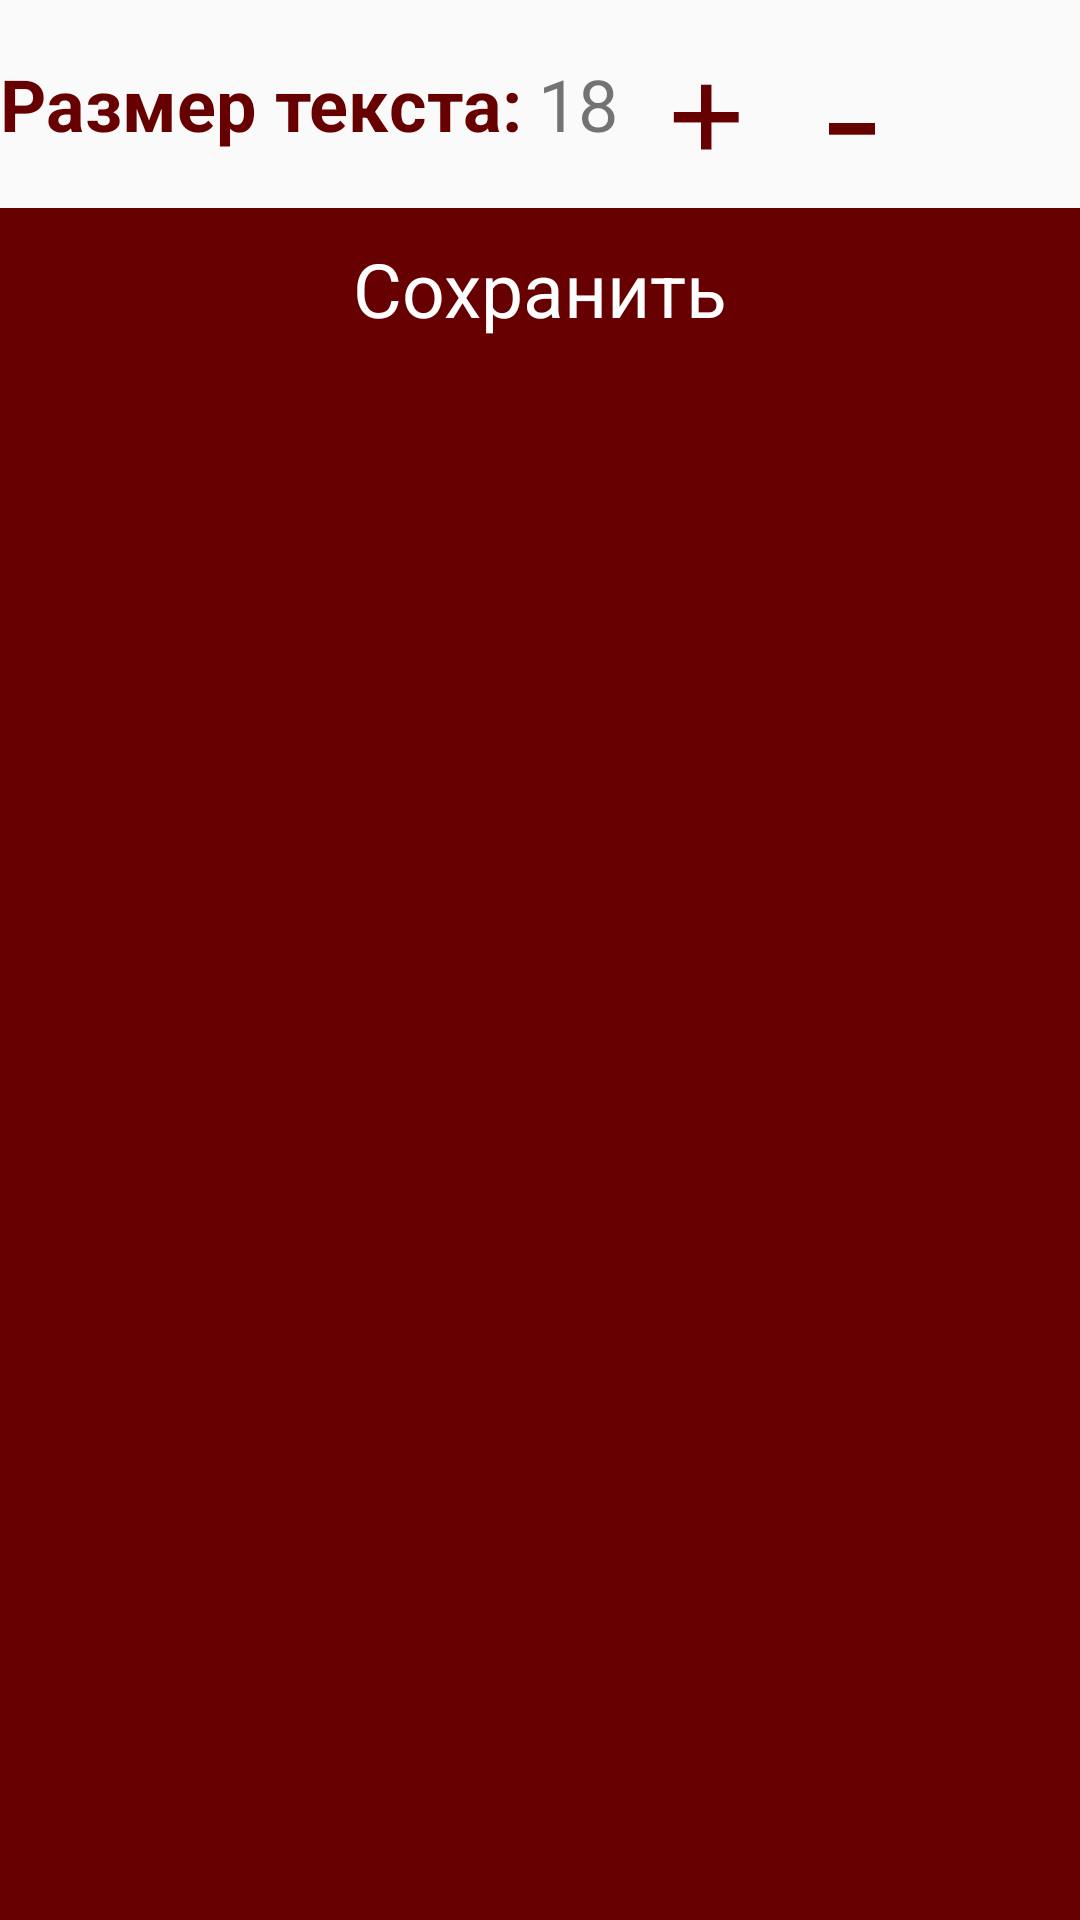

Reconstruct the res/layout file that produces this screen, plus the resources it refers to.
<!-- AndroidManifest.xml: application theme AppTheme -->
<!-- res/layout/fragment_settings.xml -->
<LinearLayout xmlns:android="http://schemas.android.com/apk/res/android"
    xmlns:tools="http://schemas.android.com/tools"
    android:layout_width="match_parent"
    android:layout_height="wrap_content"
    android:orientation="vertical"
    tools:context="com.example.litpromreader.fragments.SettingsFragment">

    


    <LinearLayout
        android:layout_width="match_parent"
        android:layout_height="wrap_content"
        android:gravity="center_vertical"
        android:orientation="horizontal">

        <TextView
            android:id="@+id/textView2"
            android:layout_width="wrap_content"
            android:layout_height="wrap_content"
            android:gravity="center_vertical"
            android:text="Размер текста:"
            android:textColor="@color/colorPrimary"
            android:textSize="24sp"
            android:textStyle="bold" />

        <TextView
            android:id="@+id/textSizeTextView"
            android:layout_width="wrap_content"
            android:layout_height="wrap_content"
            android:gravity="center_vertical"
            android:paddingLeft="5dp"
            android:paddingRight="5dp"
            android:text="18"
            android:textSize="24sp" />

        <TextView
            android:id="@+id/plusSizeTextView"
            android:layout_width="wrap_content"
            android:layout_height="wrap_content"


            android:paddingLeft="10dp"
            android:paddingRight="10dp"
            android:paddingTop="5dp"
            android:text="+"
            android:textColor="@color/colorPrimary"
            android:textSize="48sp"
            android:typeface="monospace" />

        <TextView
            android:id="@+id/minusSizeTextView"
            android:layout_width="wrap_content"
            android:layout_height="wrap_content"

            android:paddingLeft="10dp"
            android:paddingRight="10dp"
            android:paddingTop="5dp"
            android:text="-"
            android:textColor="@color/colorPrimary"
            android:textSize="48sp"
            android:typeface="monospace" />


    </LinearLayout>

    <TextView
        android:id="@+id/saveTextSizeView"
        android:layout_width="match_parent"
        android:layout_height="wrap_content"

        android:layout_weight="1"
        android:background="@color/colorPrimary"
        android:padding="10dp"
        android:text="Сохранить"
        android:textAlignment="center"
        android:textColor="@android:color/background_light"

        android:textSize="25sp" />


</LinearLayout>
<!-- resources referenced by this layout -->
<resources>
  <color name="colorPrimary">#670000</color>
  <style name="AppTheme" parent="Theme.AppCompat.Light.NoActionBar">
          
          <item name="colorPrimary">@color/colorPrimary</item>
          <item name="colorPrimaryDark">@color/colorPrimary</item>
          <item name="colorAccent">@color/colorAccent</item>
          <item name="android:textSize">20sp</item>
  
  
      </style>
  <color name="colorAccent">#FF4081</color>
</resources>
